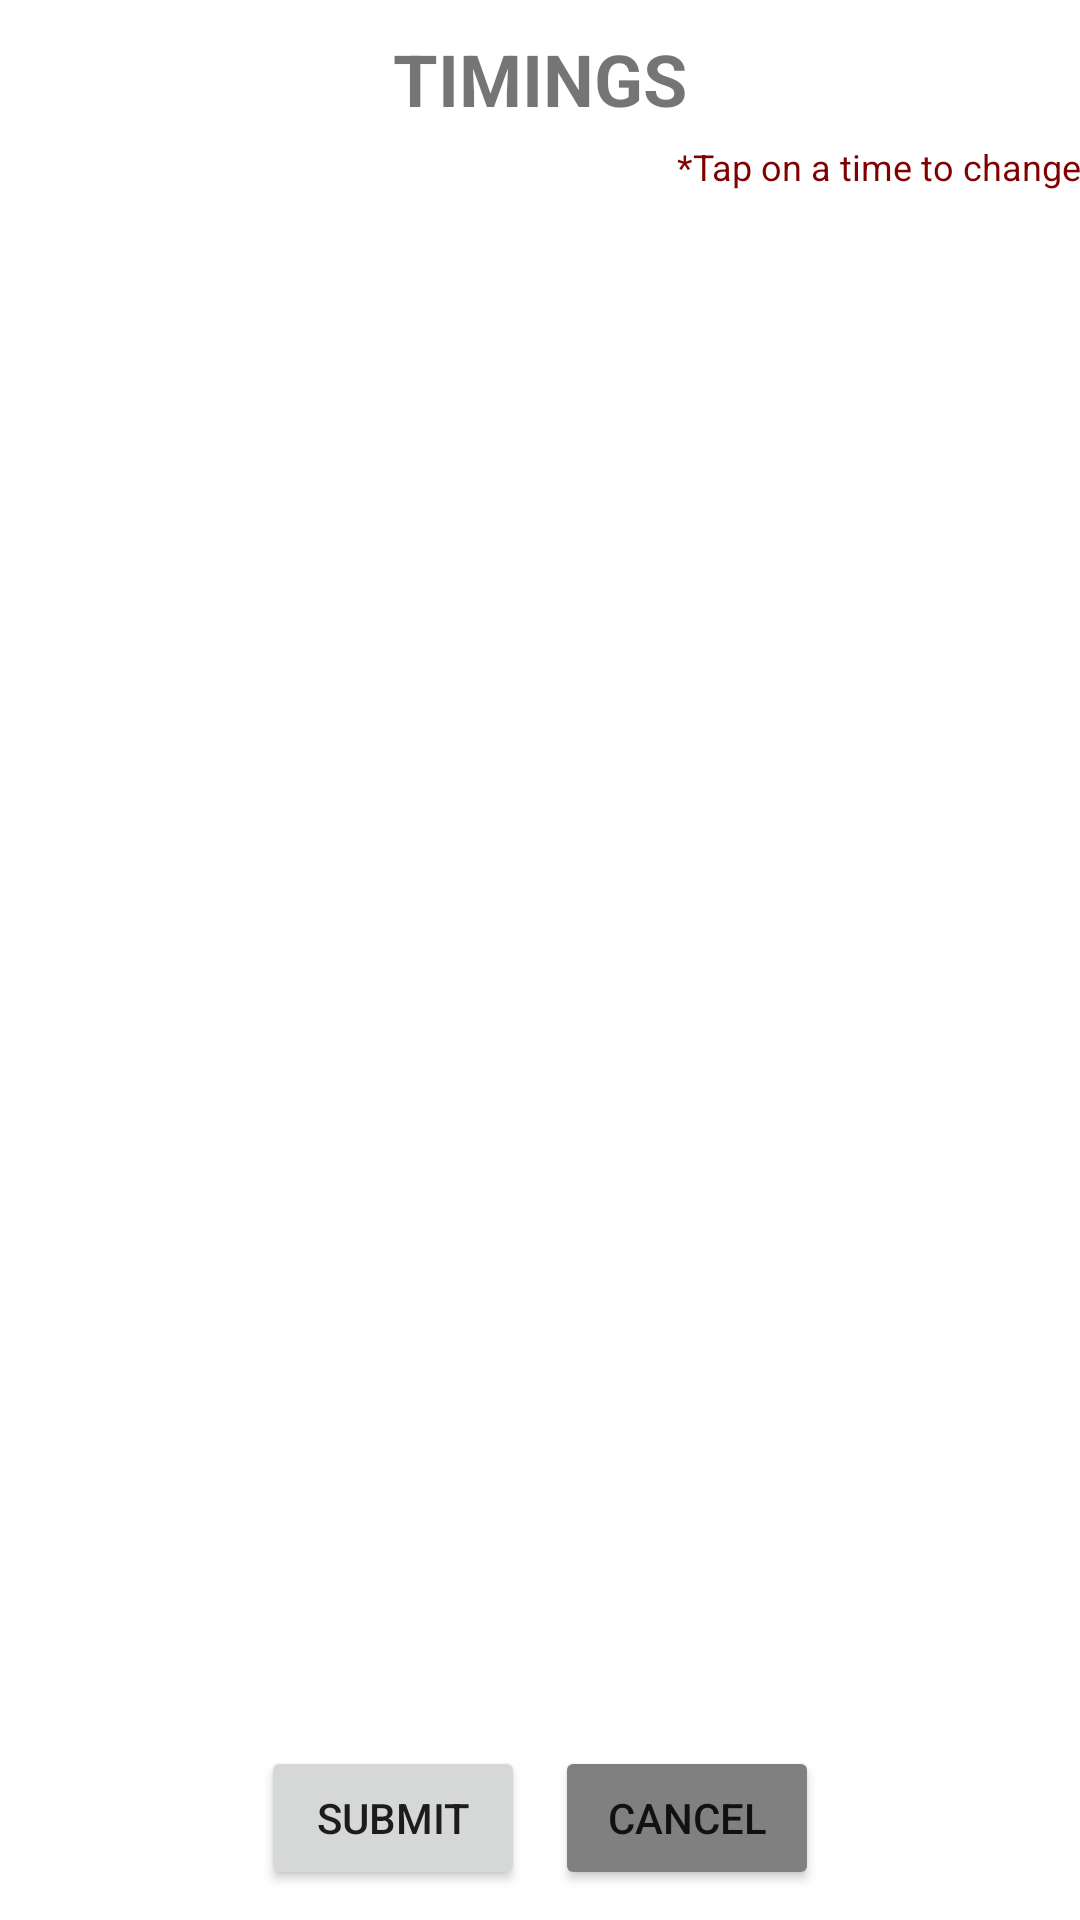

Reconstruct the res/layout file that produces this screen, plus the resources it refers to.
<!-- AndroidManifest.xml: application theme Theme.Workplace -->
<!-- res/layout/activity_in_out_time.xml -->
<?xml version="1.0" encoding="utf-8"?>
<LinearLayout
    xmlns:android="http://schemas.android.com/apk/res/android"
    xmlns:app="http://schemas.android.com/apk/res-auto"
    xmlns:tools="http://schemas.android.com/tools"
    android:id="@+id/main"
    android:layout_width="match_parent"
    android:layout_height="match_parent"
    android:orientation="vertical"
    tools:context=".InOutTime">
    <TextView
        android:layout_width="match_parent"
        android:layout_height="wrap_content"
        android:text="TIMINGS"
        android:textSize="24sp"
        android:textStyle="bold"
        android:gravity="center_horizontal"
        android:layout_marginTop="10dp"
        android:layout_marginBottom="5dp"/>
    <TextView
        android:layout_width="match_parent"
        android:layout_height="wrap_content"
        android:text="*Tap on a time to change"
        android:textSize="12sp"
        android:layout_marginStart="15dp"
        android:gravity="end"
        android:textColor="@color/darkred"/>

    <androidx.recyclerview.widget.RecyclerView
        android:id="@+id/recyclerView"
        android:layout_width="match_parent"
        android:layout_height="0dp"
        android:layout_weight="1"
        android:scrollbars="vertical"/>
    <LinearLayout
        android:layout_width="match_parent"
        android:layout_height="wrap_content"
        android:gravity="center"
        android:padding="10dp">
        <Button
            android:id="@+id/btnUpdate"
            android:layout_width="wrap_content"
            android:layout_height="wrap_content"
            android:text="@string/submit"
            android:layout_marginEnd="5dp"/>
        <Button
            android:id="@+id/btnCancle"
            android:layout_width="wrap_content"
            android:layout_height="wrap_content"
            android:text="@string/cancel"
            android:layout_marginStart="5dp"
            android:backgroundTint="@color/cancle"/>
    </LinearLayout>
</LinearLayout>
<!-- resources referenced by this layout -->
<resources>
  <color name="cancle">#808080</color>
  <color name="darkred">#800000</color>
  <string name="cancel">CANCEL</string>
  <string name="submit">SUBMIT</string>
  <style name="Theme.Workplace" parent="Theme.MaterialComponents.DayNight.DarkActionBar">
          
          <item name="colorPrimary">@color/color_main</item>
          <item name="colorPrimaryVariant">@color/color_main</item>
          <item name="colorOnPrimary">@color/color_back</item>
          
          <item name="colorSecondary">@color/color_main</item>
          <item name="colorSecondaryVariant">@color/color_main</item>
          <item name="colorOnSecondary">@color/color_back</item>
          
          <item name="android:statusBarColor">?attr/colorPrimaryVariant</item>
          
      </style>
  <color name="color_main">#95a857</color>
  <color name="color_back">#FAEDCE</color>
</resources>
